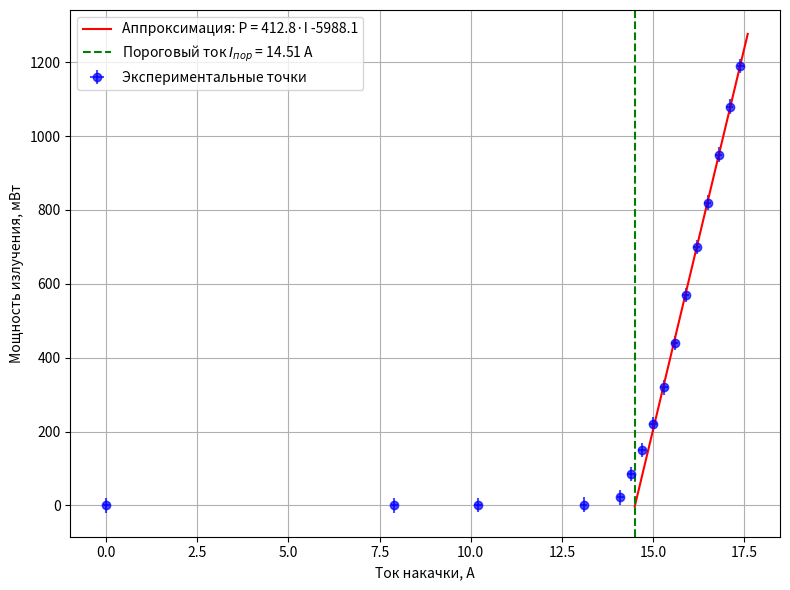

Reproduce this figure in Python.
import numpy as np
import matplotlib.pyplot as plt
import scipy.stats as stats

# Исходные данные
I = np.array([0, 7.9, 10.2, 13.1, 14.1, 14.4, 14.7, 15.0, 15.3, 15.6, 15.9, 16.2, 16.5, 16.8, 17.1, 17.4])
P = np.array([0, 0, 1, 2, 22, 85, 150, 220, 320, 440, 570, 700, 820, 950, 1080, 1190])

# Выбор линейного участка (I >= 15.0 A)
mask = I >= 15.0
I_lin, P_lin = I[mask], P[mask]

# Линейная регрессия
slope, intercept, r_value, p_value, std_err = stats.linregress(I_lin, P_lin)
I_th = -intercept / slope

# Погрешности
yerr = 20   # +- 10 мВт для мощности
xerr = 0.1  # +- 0.1 А для тока (предполагаем, что +-1 в условии была опечаткой)

# Построение графика
plt.figure(figsize=(8, 6))
plt.errorbar(I, P, xerr=xerr, yerr=yerr, fmt='o', color='blue', alpha=0.7, label='Экспериментальные точки')

I_fit = np.linspace(14.5, 17.6, 100)
P_fit = slope * I_fit + intercept
plt.plot(I_fit, P_fit, 'r-', label=f'Аппроксимация: P = {slope:.1f}·I {intercept:.1f}')

plt.axvline(I_th, color='green', linestyle='--', label=f'Пороговый ток $I_{{пор}}$ = {I_th:.2f} А')

plt.xlabel('Ток накачки, А')
plt.ylabel('Мощность излучения, мВт')
# plt.title('Зависимость мощности излучения от тока накачки (свободная генерация)')
plt.legend()
plt.grid(True)
plt.tight_layout()
# plt.savefig('free_generation_plot.png', dpi=300)
plt.show()
